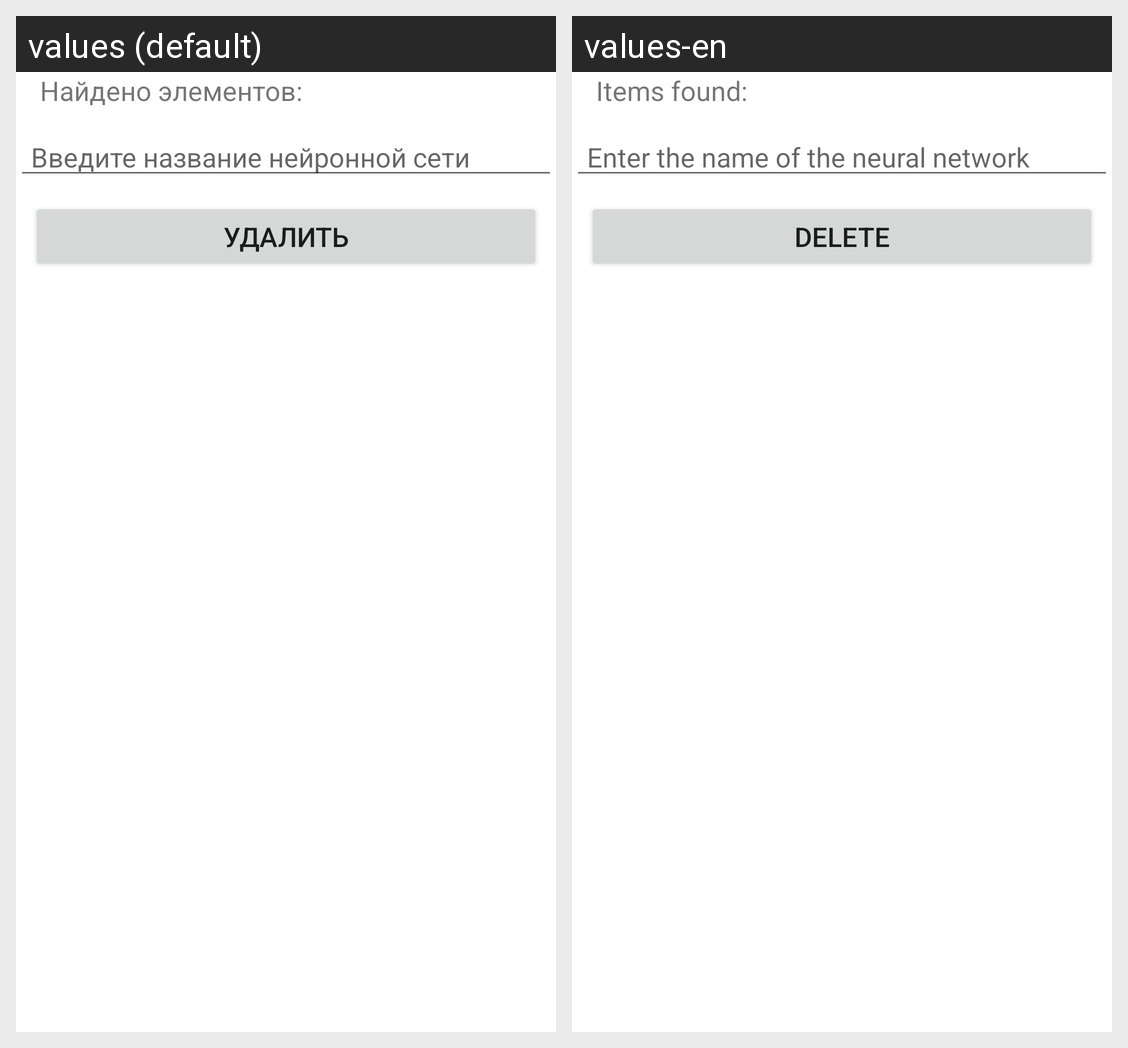

Here is an Android app screen in its default locale and in the app's own translations. Write out the translated-string differences for the strings that appear on this screen.
Android screen res/layout/activity_delete.xml rendered under 2 locales, left to right: values (default), values-en. Device: Nexus 5 (rendered at 1080×1920; each locale shown at half size, 540×960, under a caption strip naming it); theme Theme.Android.
Strings drawn on this screen, with the default value and each locale's value (text and hints the layout hard-codes, and strings that could not be matched under every locale, appear in the picture but are not listed):

items_found
  values: Найдено элементов:
  values-en: Items found:

hint_name_network
  values: Введите название нейронной сети
  values-en: Enter the name of the neural network

delete
  values: Удалить
  values-en: Delete
